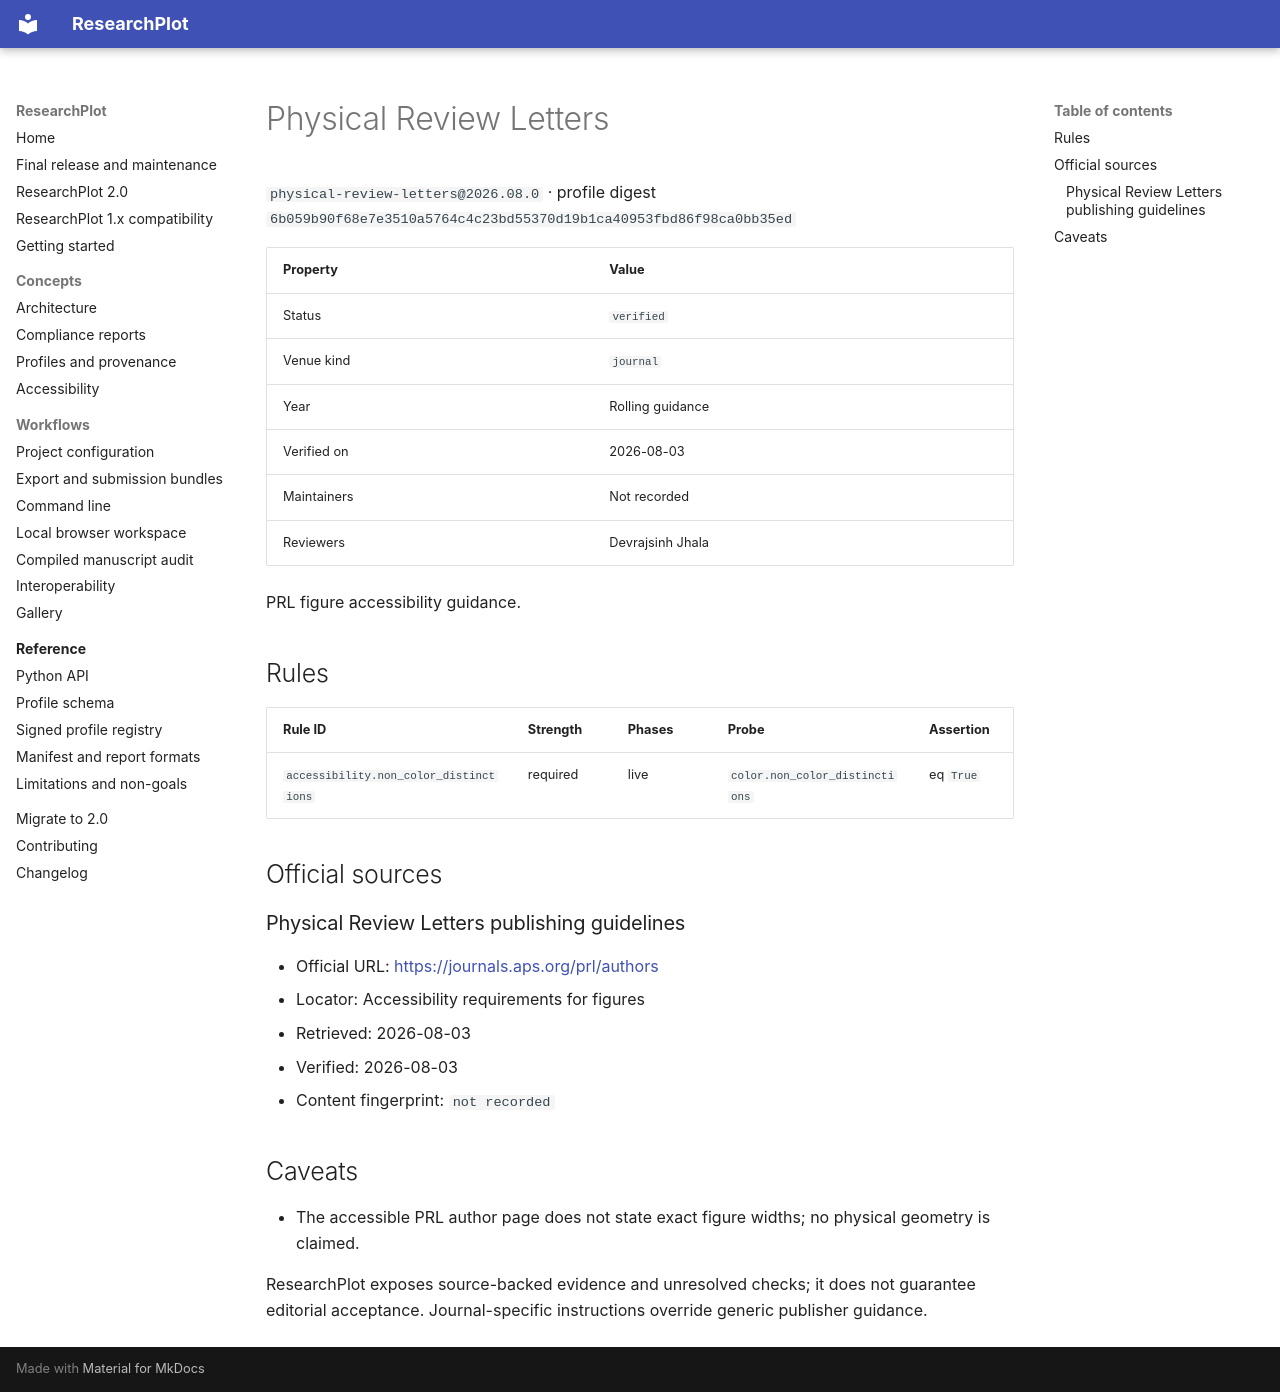

repository: Devrajsinh-Jhala/ResearchPlot · page: generated/profiles/physical-review-letters/index.html · generator: mkdocs

<!-- Generated by scripts/generate_profile_docs.py; do not edit manually. -->

# Physical Review Letters

`physical-review-letters@2026.08.0` · profile digest `6b059b90f68e7e3510a5764c4c23bd55370d19b1ca40953fbd86f98ca0bb35ed`

| Property | Value |
| --- | --- |
| Status | `verified` |
| Venue kind | `journal` |
| Year | Rolling guidance |
| Verified on | 2026-08-03 |
| Maintainers | Not recorded |
| Reviewers | Devrajsinh Jhala |

PRL figure accessibility guidance.

## Rules

| Rule ID | Strength | Phases | Probe | Assertion |
| --- | --- | --- | --- | --- |
| `accessibility.non_color_distinctions` | required | live | `color.non_color_distinctions` | eq `True` |

## Official sources

### Physical Review Letters publishing guidelines

- Official URL: [https://journals.aps.org/prl/authors](https://journals.aps.org/prl/authors)
- Locator: Accessibility requirements for figures
- Retrieved: 2026-08-03
- Verified: 2026-08-03
- Content fingerprint: `not recorded`


## Caveats

- The accessible PRL author page does not state exact figure widths; no physical geometry is claimed.

ResearchPlot exposes source-backed evidence and unresolved checks; it does not guarantee
editorial acceptance. Journal-specific instructions override generic publisher guidance.
